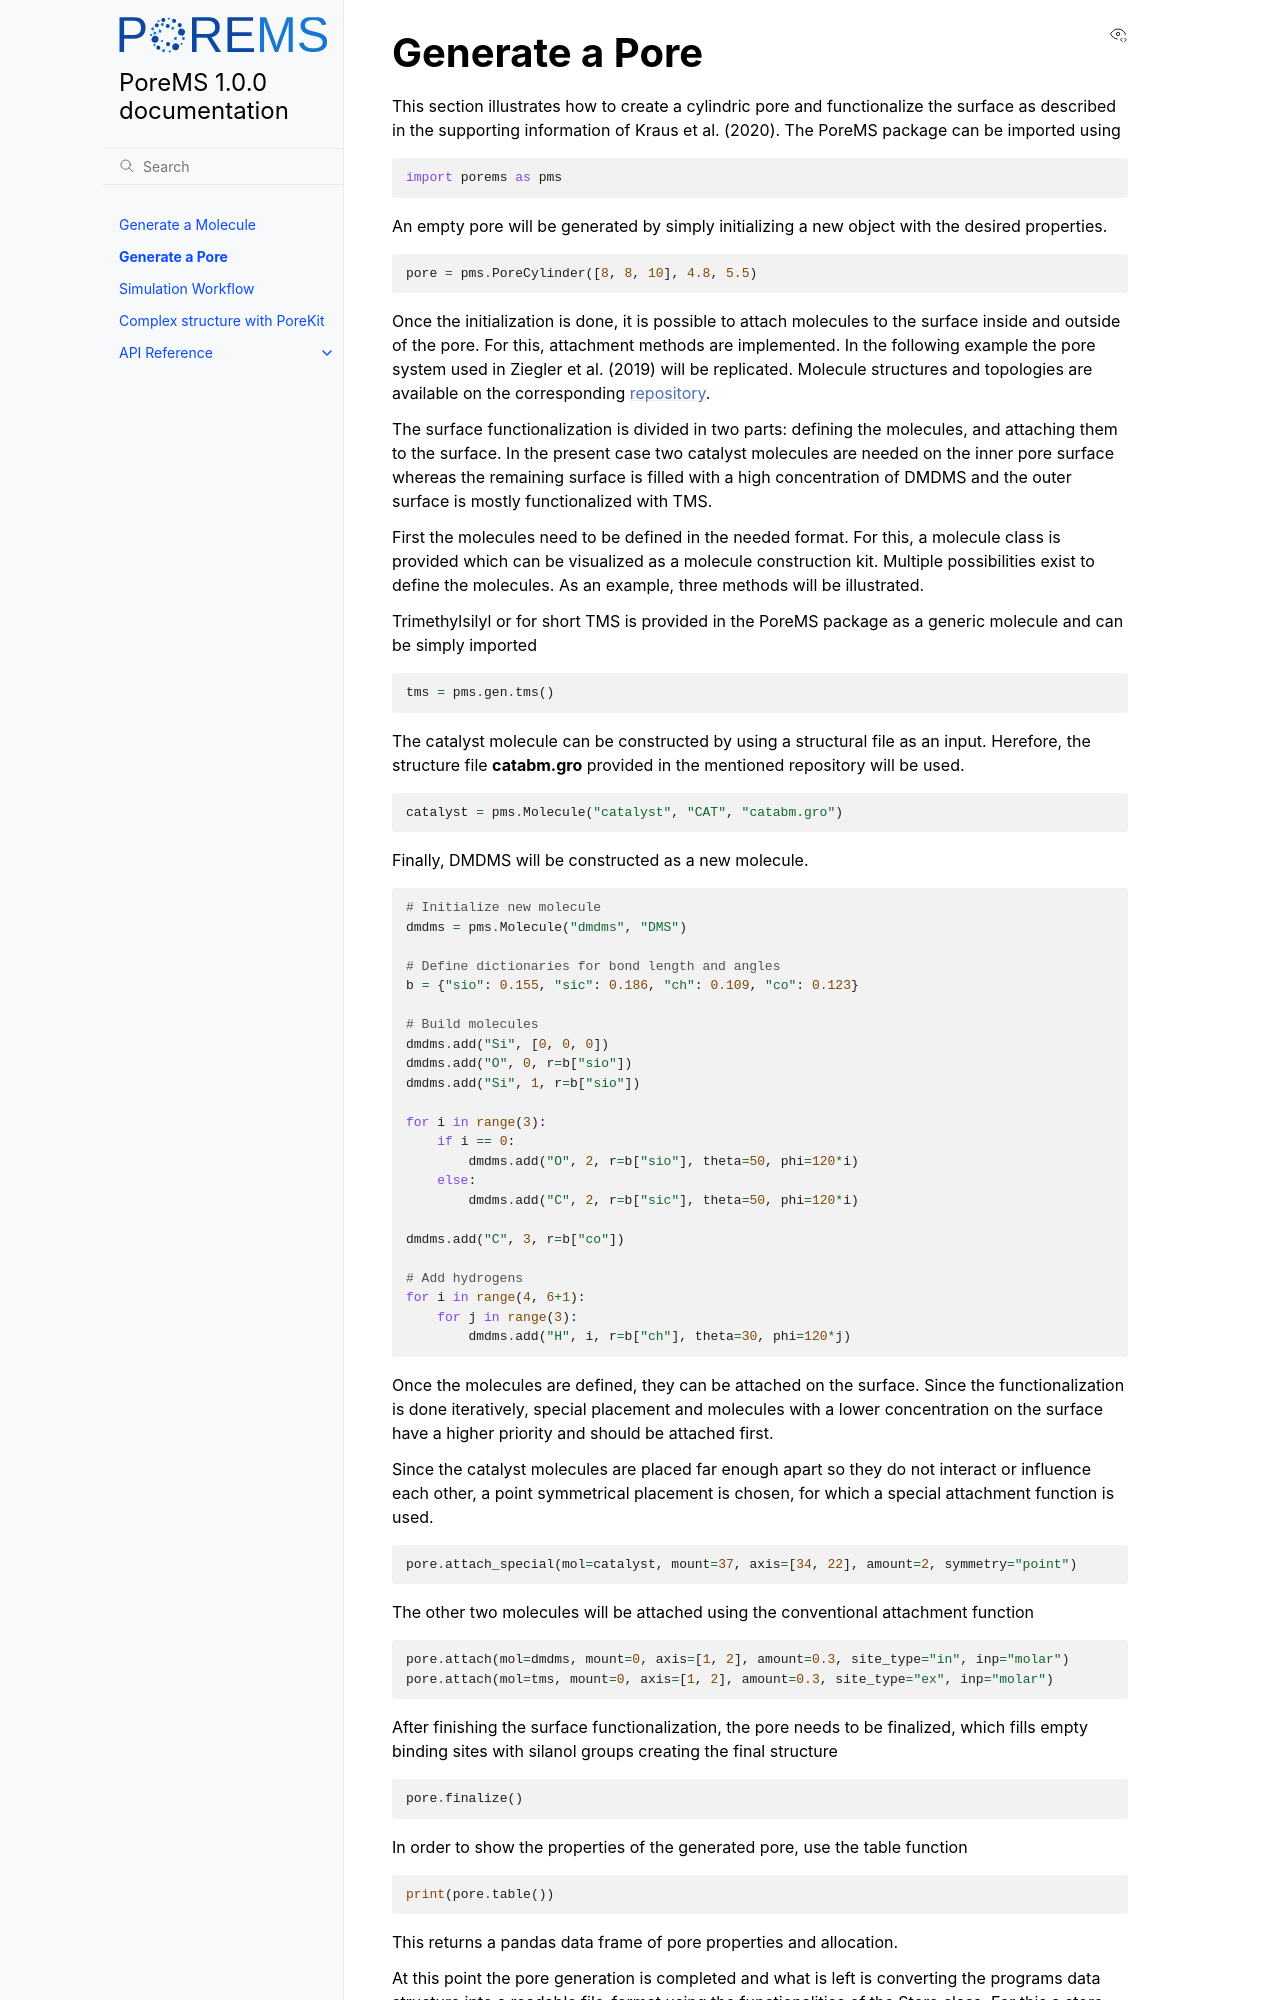

repository: PoreMS/PoreMS · page: pore.html · generator: sphinx

# Generate a Pore

This section illustrates how to create a cylindric pore and functionalize the surface as described in the supporting information of Kraus et al. (2020). The PoreMS package can be imported using

```python
import porems as pms
```

An empty pore will be generated by simply initializing a new object with the desired properties.

```python
pore = pms.PoreCylinder([8, 8, 10], 4.8, 5.5)
```

Once the initialization is done, it is possible to attach molecules to the surface inside and outside of the pore. For this, attachment methods are implemented. In the following example the pore system used in Ziegler et al. (2019) will be replicated. Molecule structures and topologies are available on the corresponding [repository](https://doi.org/10.18419/darus-477).

The surface functionalization is divided in two parts: defining the molecules, and attaching them to the surface. In the present case two catalyst molecules are needed on the inner pore surface whereas the remaining surface is filled with a high concentration of DMDMS and the outer surface is mostly functionalized with TMS.

First the molecules need to be defined in the needed format. For this, a molecule class is provided which can be visualized as a molecule construction kit. Multiple possibilities exist to define the molecules. As an example, three methods will be illustrated.

Trimethylsilyl or for short TMS is provided in the PoreMS package as a generic molecule and can be simply imported

```python
tms = pms.gen.tms()
```

The catalyst molecule can be constructed by using a structural file as an input. Herefore, the structure file **catabm.gro** provided in the mentioned repository will be used.

```python
catalyst = pms.Molecule("catalyst", "CAT", "catabm.gro")
```

Finally, DMDMS will be constructed as a new molecule.

```python
# Initialize new molecule
dmdms = pms.Molecule("dmdms", "DMS")

# Define dictionaries for bond length and angles
b = {"sio": 0.155, "sic": 0.186, "ch": 0.109, "co": 0.123}

# Build molecules
dmdms.add("Si", [0, 0, 0])
dmdms.add("O", 0, r=b["sio"])
dmdms.add("Si", 1, r=b["sio"])

for i in range(3):
    if i == 0:
        dmdms.add("O", 2, r=b["sio"], theta=50, phi=120*i)
    else:
        dmdms.add("C", 2, r=b["sic"], theta=50, phi=120*i)

dmdms.add("C", 3, r=b["co"])

# Add hydrogens
for i in range(4, 6+1):
    for j in range(3):
        dmdms.add("H", i, r=b["ch"], theta=30, phi=120*j)
```

Once the molecules are defined, they can be attached on the surface. Since the functionalization is done iteratively, special placement and molecules with a lower concentration on the surface have a higher priority and should be attached first.

Since the catalyst molecules are placed far enough apart so they do not interact or influence each other, a point symmetrical placement is chosen, for which a special attachment function is used.

```python
pore.attach_special(mol=catalyst, mount=37, axis=[34, 22], amount=2, symmetry="point")
```

The other two molecules will be attached using the conventional attachment function
